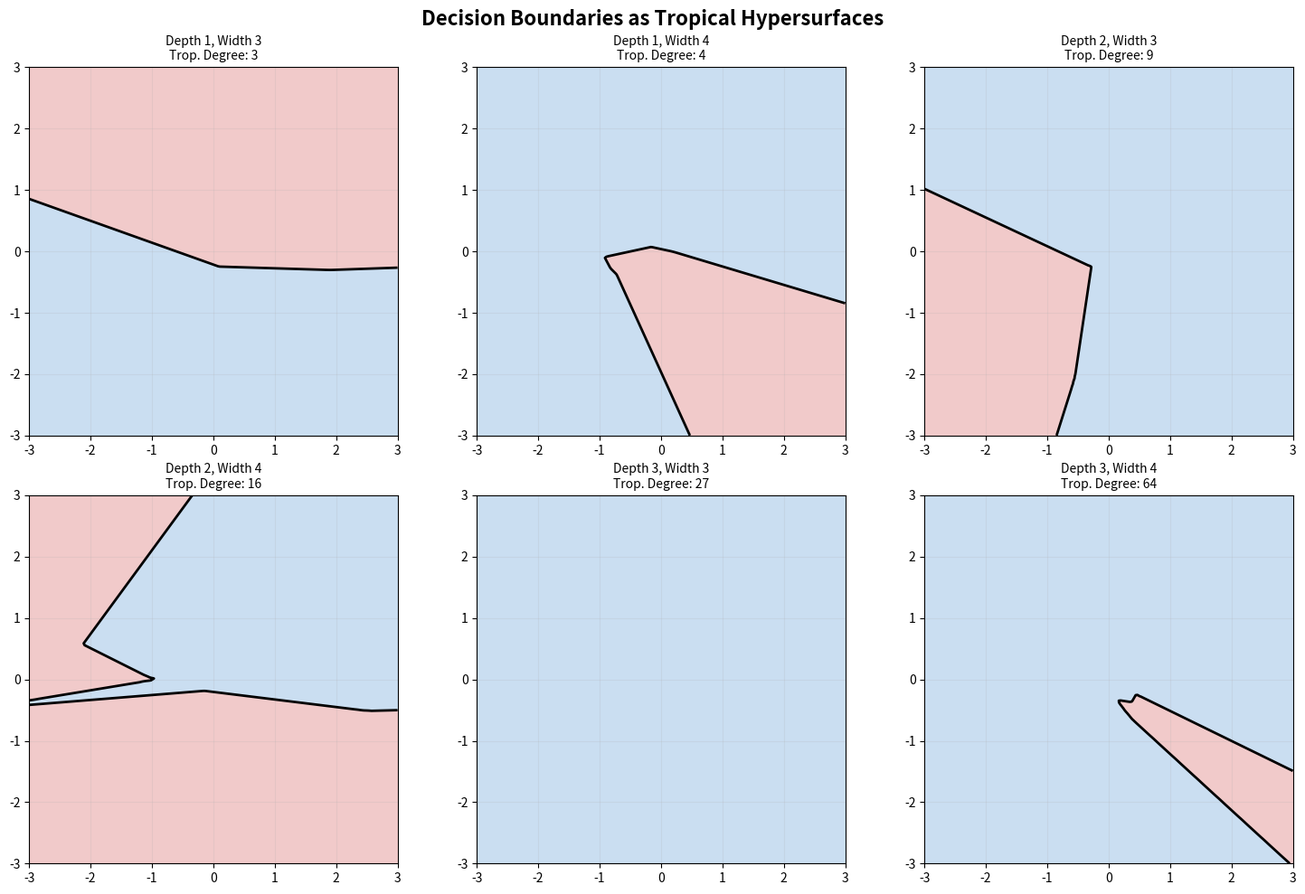

Reproduce this figure in Python.
#!/usr/bin/env python3
"""
Visualization: Decision Boundaries of ReLU Networks as Tropical Varieties

Shows how the decision boundary complexity grows with network depth and width,
and illustrates the piecewise linear (tropical) structure.
"""

import numpy as np

def relu(x):
    return np.maximum(0, x)

class SimpleReLUNet:
    def __init__(self, dims, seed=42):
        np.random.seed(seed)
        self.W = []
        self.b = []
        for i in range(len(dims)-1):
            self.W.append(np.random.randn(dims[i], dims[i+1]) * 0.8)
            self.b.append(np.random.randn(dims[i+1]) * 0.2)

    def forward(self, x):
        for i in range(len(self.W)):
            x = x @ self.W[i] + self.b[i]
            if i < len(self.W) - 1:
                x = relu(x)
        return x

def main():
    try:
        import matplotlib
        matplotlib.use('Agg')
        import matplotlib.pyplot as plt
        from matplotlib.colors import ListedColormap
    except ImportError:
        print("matplotlib not available, skipping visualization")
        return

    configs = [
        ([2, 3, 1], "Depth 1, Width 3\nTrop. Degree: 3"),
        ([2, 4, 1], "Depth 1, Width 4\nTrop. Degree: 4"),
        ([2, 3, 3, 1], "Depth 2, Width 3\nTrop. Degree: 9"),
        ([2, 4, 4, 1], "Depth 2, Width 4\nTrop. Degree: 16"),
        ([2, 3, 3, 3, 1], "Depth 3, Width 3\nTrop. Degree: 27"),
        ([2, 4, 4, 4, 1], "Depth 3, Width 4\nTrop. Degree: 64"),
    ]

    fig, axes = plt.subplots(2, 3, figsize=(15, 10))
    fig.suptitle('Decision Boundaries as Tropical Hypersurfaces', fontsize=16, fontweight='bold')

    grid_size = 200
    x_range = np.linspace(-3, 3, grid_size)
    y_range = np.linspace(-3, 3, grid_size)
    xx, yy = np.meshgrid(x_range, y_range)
    grid = np.column_stack([xx.ravel(), yy.ravel()])

    cmap = ListedColormap(['#4a90d9', '#d94a4a'])

    for idx, (dims, title) in enumerate(configs):
        ax = axes[idx // 3, idx % 3]
        net = SimpleReLUNet(dims, seed=42 + idx)
        outputs = net.forward(grid).reshape(grid_size, grid_size)

        ax.contourf(xx, yy, outputs, levels=[-100, 0, 100], colors=['#a8c8e8', '#e8a8a8'], alpha=0.6)
        ax.contour(xx, yy, outputs, levels=[0], colors='black', linewidths=2)
        ax.set_title(title, fontsize=10)
        ax.set_xlim(-3, 3)
        ax.set_ylim(-3, 3)
        ax.set_aspect('equal')
        ax.grid(True, alpha=0.2)

    plt.tight_layout()
    plt.savefig('decision_boundaries.png', dpi=150, bbox_inches='tight')
    print("Saved decision_boundaries.png")

if __name__ == "__main__":
    main()
